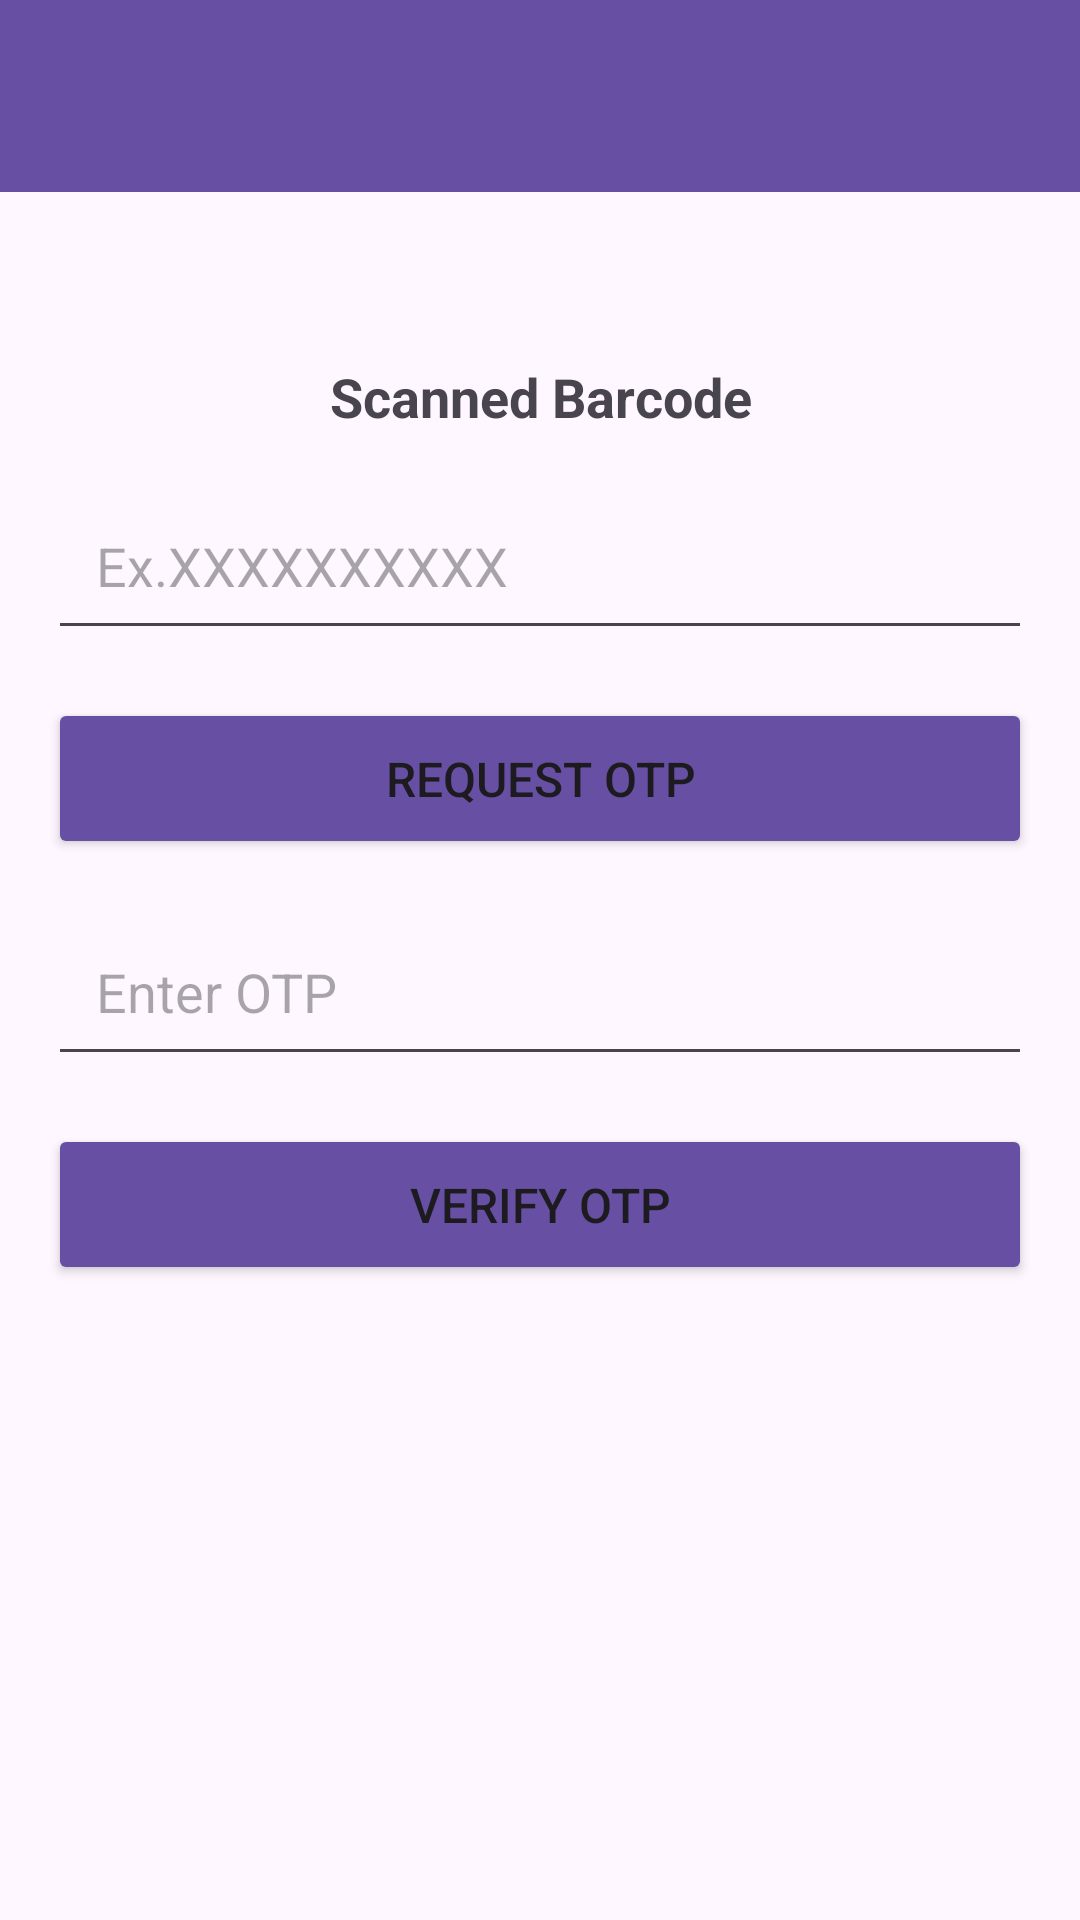

Here is an Android app screen rendered from its layout file. Give the layout XML and the strings, colors and styles it references.
<!-- AndroidManifest.xml: application theme Theme.CheckPinnacleBooksPiracy -->
<!-- res/layout/activity_otp_auth.xml -->
<?xml version="1.0" encoding="utf-8"?>
<RelativeLayout xmlns:android="http://schemas.android.com/apk/res/android"
    xmlns:tools="http://schemas.android.com/tools"
    android:layout_width="match_parent"
    android:layout_height="match_parent"
    tools:context=".ui.activities.OtpAuthActivity">

    <androidx.appcompat.widget.Toolbar
        android:id="@+id/toolbar"
        android:layout_width="match_parent"
        android:layout_height="?attr/actionBarSize"
        android:background="?attr/colorPrimary"
        android:theme="@style/ThemeOverlay.AppCompat.ActionBar"
        android:elevation="4dp"/>

    <ScrollView
        android:layout_width="match_parent"
        android:layout_height="match_parent"
        android:layout_below="@id/toolbar">

        <LinearLayout
            android:layout_width="match_parent"
            android:layout_height="wrap_content"
            android:orientation="vertical"
            android:padding="16dp"
            android:gravity="center">

            <TextView
                android:id="@+id/txtScannedBarcode"
                android:layout_width="wrap_content"
                android:layout_height="wrap_content"
                android:text="Scanned Barcode"
                android:textSize="18sp"
                android:textStyle="bold"
                android:layout_marginTop="40dp"
                android:layout_marginBottom="16dp"
                android:gravity="center" />

            <EditText
                android:id="@+id/editTextMobile"
                android:layout_width="match_parent"
                android:layout_height="wrap_content"
                android:hint="Ex.XXXXXXXXXX"
                android:inputType="phone"
                android:padding="16dp"
                android:layout_marginBottom="16dp"/>

            <Button
                android:id="@+id/buttonRequestOTP"
                android:layout_width="match_parent"
                android:layout_height="wrap_content"
                android:text="Request OTP"
                android:textSize="16sp"
                android:backgroundTint="?attr/colorPrimary"
                android:padding="16dp"
                android:layout_marginBottom="16dp"/>

            <EditText
                android:id="@+id/editTextOTP"
                android:layout_width="match_parent"
                android:layout_height="wrap_content"
                android:hint="Enter OTP"
                android:inputType="number"
                android:padding="16dp"
                android:layout_marginBottom="16dp"/>

            <Button
                android:id="@+id/buttonVerifyOTP"
                android:layout_width="match_parent"
                android:layout_height="wrap_content"
                android:text="Verify OTP"
                android:textSize="16sp"
                android:backgroundTint="?attr/colorPrimary"
                android:padding="16dp"
                android:layout_marginBottom="16dp"/>



        </LinearLayout>
    </ScrollView>
</RelativeLayout>
<!-- resources referenced by this layout -->
<resources>
  <style name="Theme.CheckPinnacleBooksPiracy" parent="Base.Theme.CheckPinnacleBooksPiracy" />
  <style name="Base.Theme.CheckPinnacleBooksPiracy" parent="Theme.Material3.DayNight.NoActionBar">
          
          
      </style>
</resources>
